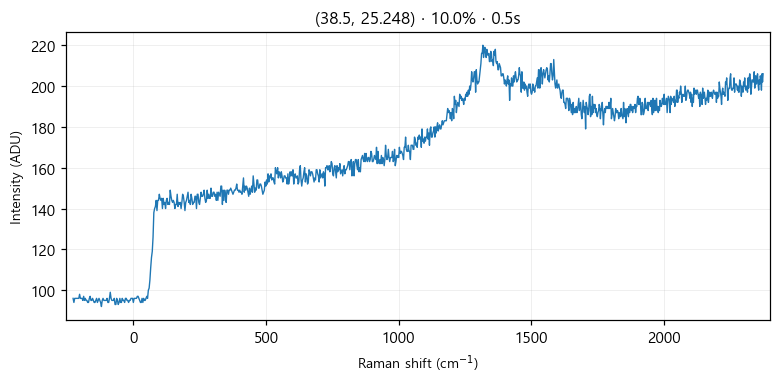

Data behind this chart, as committed beside it:
# laser_power_pct, 10.0
# exposure_time, 0.5
# laser_nm, 532
# mode, single
pixel_index, raman_shift_cm-1, wavelength_nm, intensity
0, -226.4, 525.7, 96.0
1, -223.3, 525.8, 94.0
2, -220.2, 525.9, 96.0
3, -217.2, 525.9, 96.0
4, -214.1, 526, 96.0
5, -211, 526.1, 96.0
6, -208, 526.2, 96.0
7, -204.9, 526.3, 96.0
8, -201.8, 526.4, 98.0
9, -198.8, 526.5, 96.0
10, -195.7, 526.5, 96.0
11, -192.7, 526.6, 96.0
12, -189.6, 526.7, 95.0
13, -186.5, 526.8, 97.0
14, -183.5, 526.9, 95.0
15, -180.4, 527, 96.0
16, -177.4, 527, 95.0
17, -174.3, 527.1, 95.0
18, -171.3, 527.2, 94.0
19, -168.2, 527.3, 94.0
20, -165.2, 527.4, 96.0
21, -162.1, 527.5, 97.0
22, -159.1, 527.6, 95.0
23, -156, 527.6, 95.0
24, -153, 527.7, 96.0
25, -150, 527.8, 95.0
26, -146.9, 527.9, 94.0
27, -143.9, 528, 94.0
28, -140.8, 528.1, 95.0
29, -137.8, 528.1, 96.0
30, -134.8, 528.2, 94.0
31, -131.7, 528.3, 95.0
32, -128.7, 528.4, 96.0
33, -125.7, 528.5, 95.0
34, -122.6, 528.6, 94.0
35, -119.6, 528.7, 92.0
36, -116.6, 528.7, 95.0
37, -113.5, 528.8, 96.0
38, -110.5, 528.9, 95.0
39, -107.5, 529, 95.0
40, -104.5, 529.1, 95.0
41, -101.4, 529.2, 95.0
42, -98.41, 529.3, 96.0
43, -95.39, 529.3, 94.0
44, -92.36, 529.4, 94.0
45, -89.35, 529.5, 96.0
46, -86.33, 529.6, 99.0
47, -83.31, 529.7, 96.0
48, -80.3, 529.8, 95.0
49, -77.28, 529.8, 95.0
50, -74.27, 529.9, 95.0
51, -71.26, 530, 96.0
52, -68.25, 530.1, 93.0
53, -65.24, 530.2, 93.0
54, -62.23, 530.3, 96.0
55, -59.22, 530.4, 95.0
... 968 more rows
